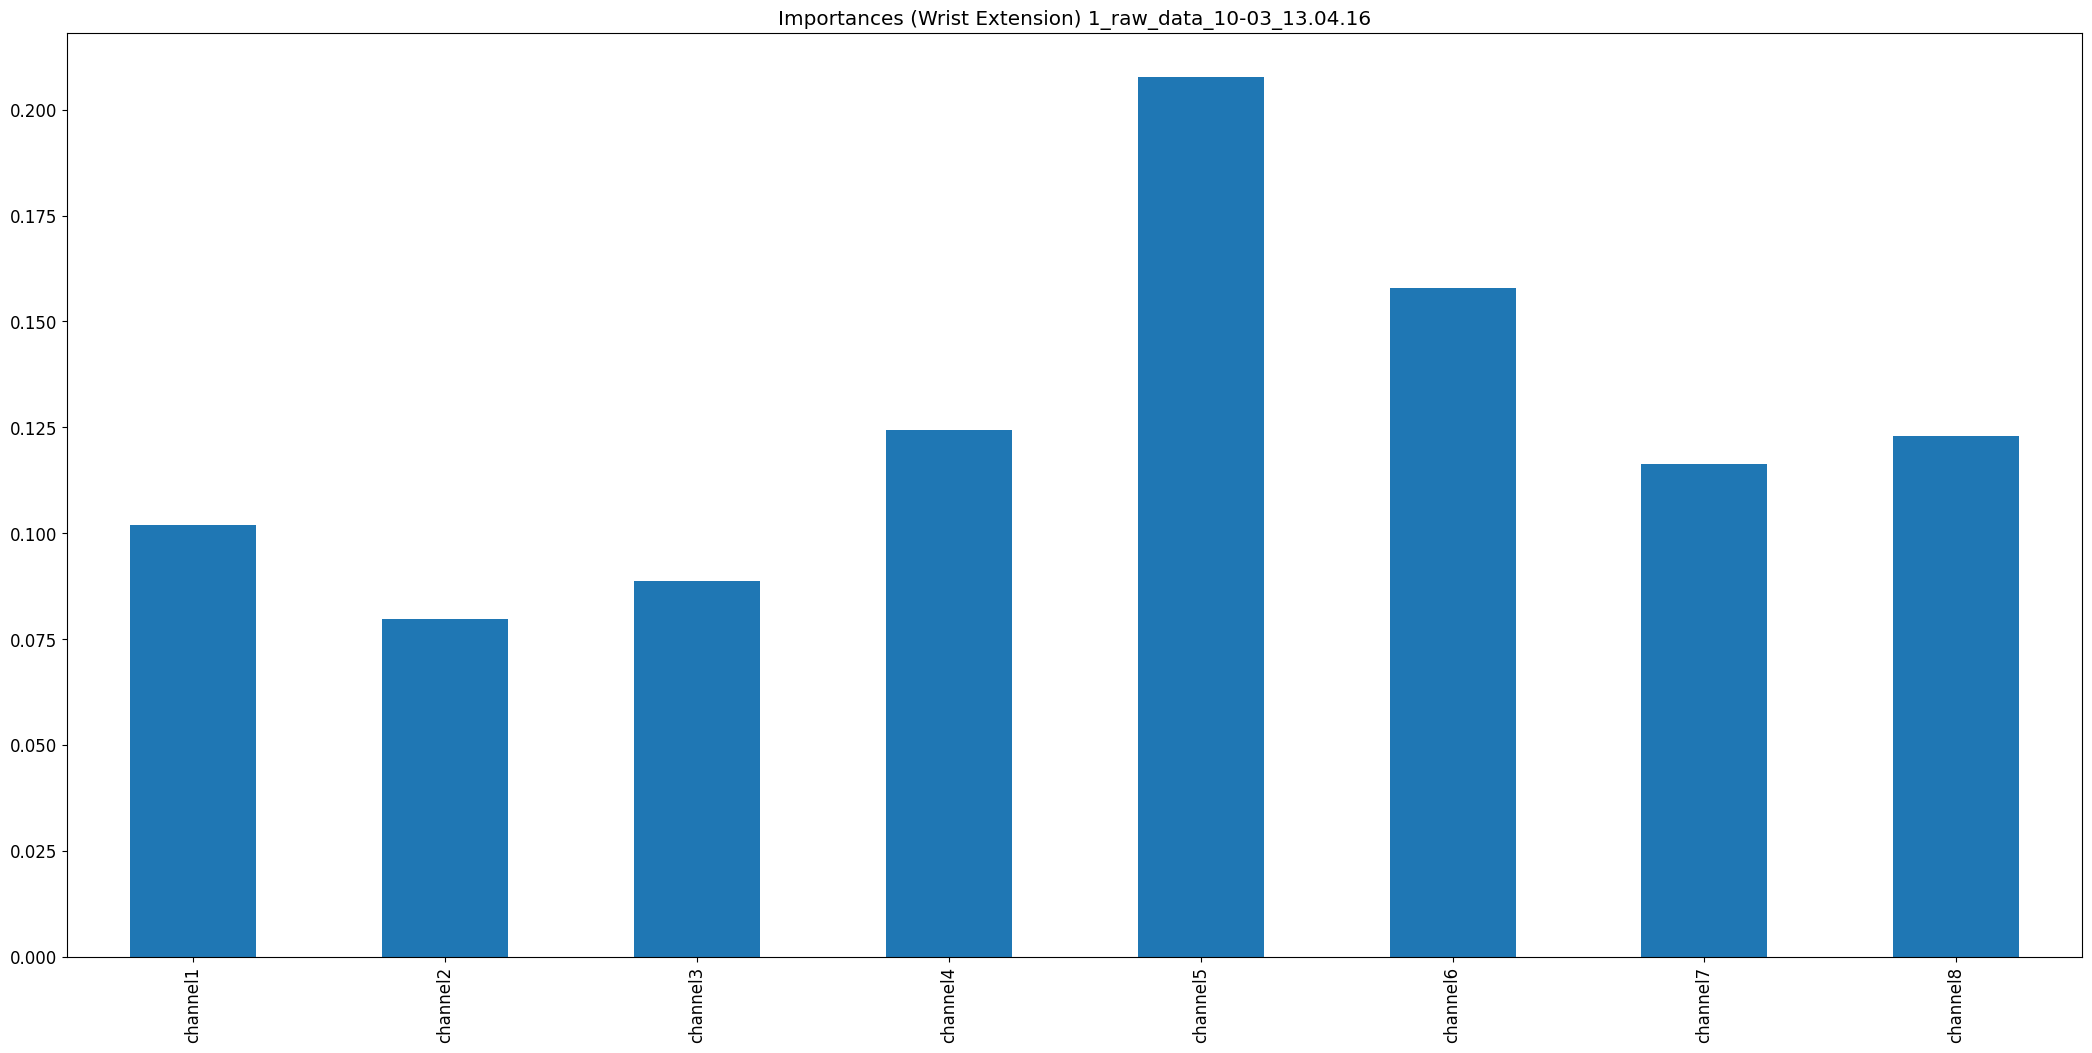

Data behind this chart, as committed beside it:
, 0
channel1, 0.102
channel2, 0.07987
channel3, 0.08881
channel4, 0.1244
channel5, 0.2077
channel6, 0.1578
channel7, 0.1163
channel8, 0.1231
